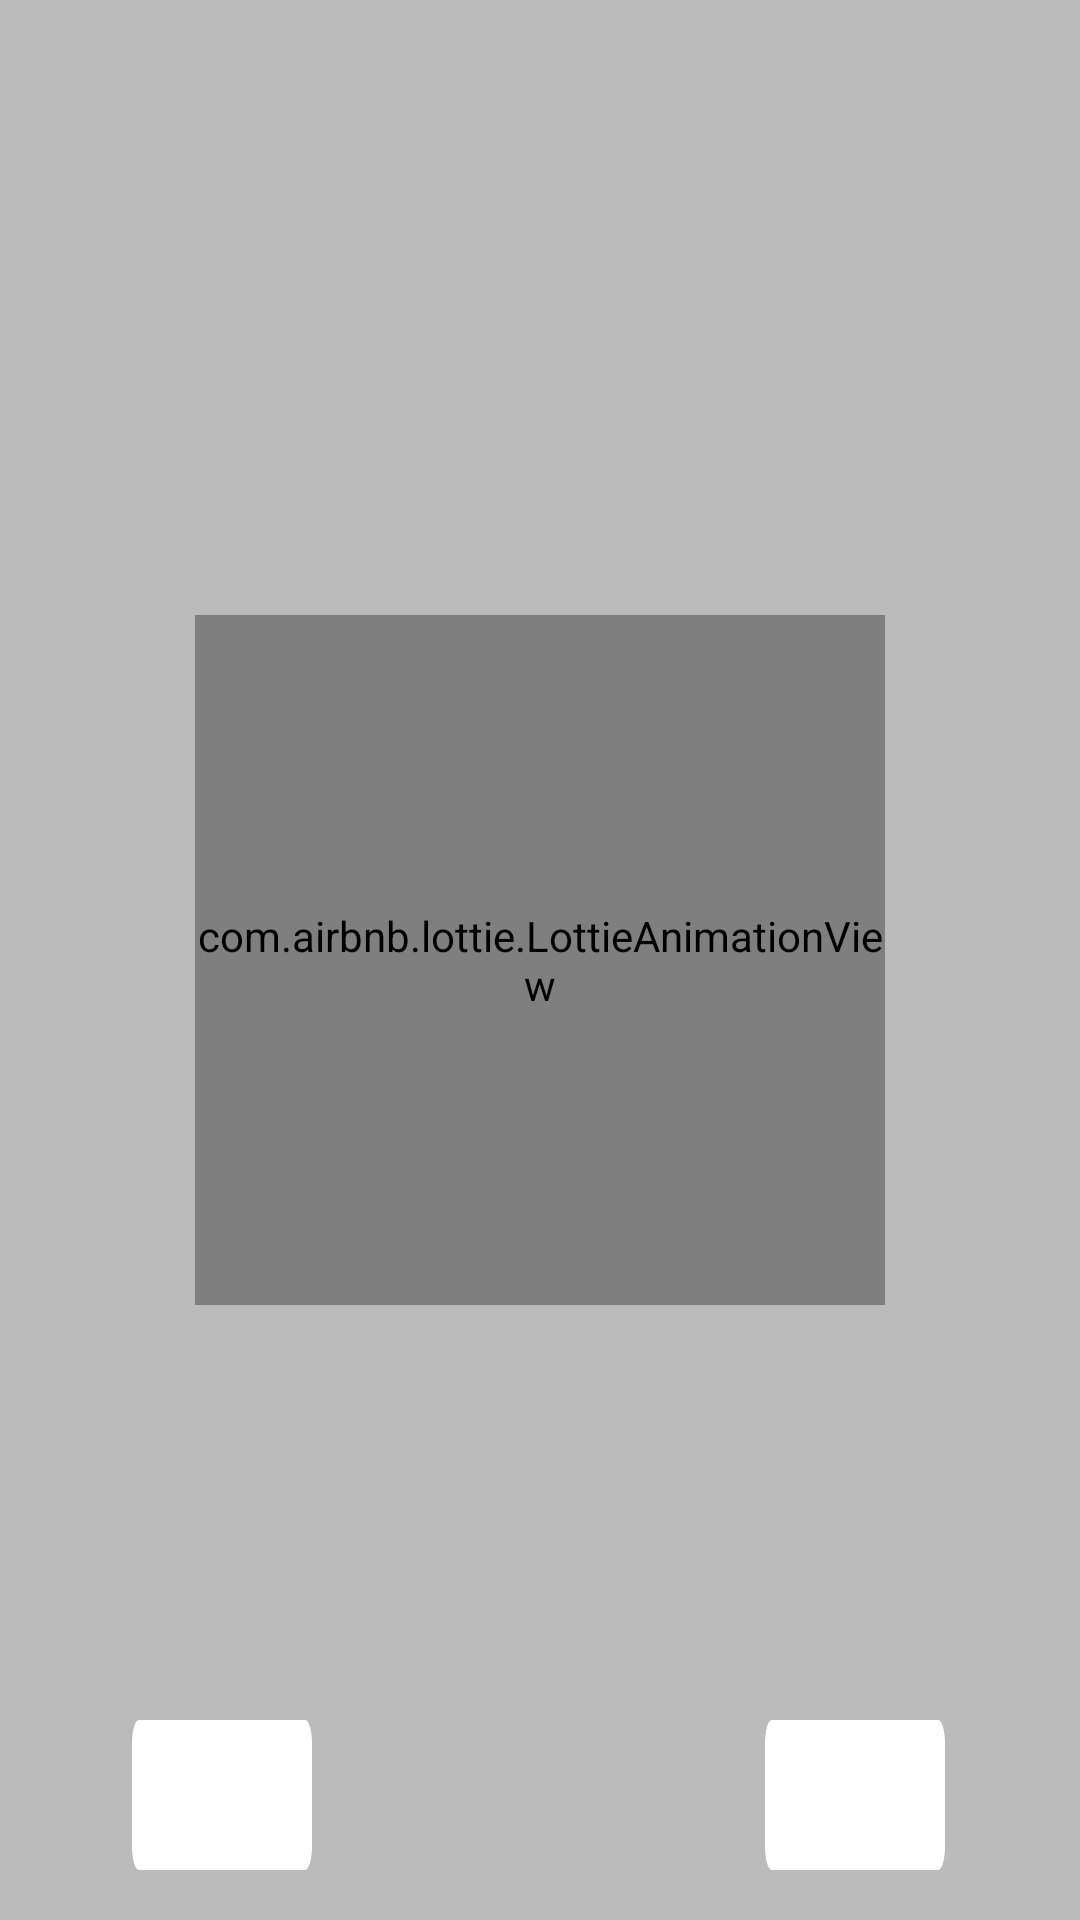

Here is an Android app screen rendered from its layout file. Give the layout XML and the strings, colors and styles it references.
<!-- AndroidManifest.xml: application theme Theme.BORRAR -->
<!-- res/layout/fragment_movies.xml -->
<?xml version="1.0" encoding="utf-8"?>
<layout xmlns:android="http://schemas.android.com/apk/res/android"
    xmlns:app="http://schemas.android.com/apk/res-auto"
    xmlns:tools="http://schemas.android.com/tools">
    <data>
        <variable
            name="viewModel"
            type="com.example.borrar.viewModel.ViewModelClass" />
        <variable
            name="activeFavourite"
            type="Boolean" />
    </data>

    <androidx.constraintlayout.widget.ConstraintLayout
        android:layout_width="match_parent"
        android:layout_height="match_parent"
        tools:context=".fragments.MoviesFragment"
        android:background="#BBBBBB">

        <androidx.constraintlayout.widget.Guideline
            android:id="@+id/guideline_horizontal"
            android:layout_width="wrap_content"
            android:layout_height="wrap_content"
            android:orientation="horizontal"
            app:layout_constraintGuide_percent="0.87" />


        

        <androidx.recyclerview.widget.RecyclerView
            android:id="@+id/recycler"
            android:layout_width="0dp"
            android:layout_height="0dp"
            app:layout_constraintBottom_toBottomOf="@+id/guideline_horizontal"
            app:layout_constraintEnd_toEndOf="parent"
            app:layout_constraintStart_toStartOf="parent"
            app:layout_constraintTop_toTopOf="parent"/>

        <com.airbnb.lottie.LottieAnimationView
            android:id="@+id/charging_movies"
            android:layout_width="230dp"
            android:layout_height="230dp"
            app:layout_constraintBottom_toBottomOf="parent"
            app:layout_constraintEnd_toEndOf="parent"
            app:layout_constraintHorizontal_bias="0.5"
            app:layout_constraintStart_toStartOf="parent"
            app:layout_constraintTop_toTopOf="parent"
            app:lottie_loop="true" />

        <androidx.appcompat.widget.AppCompatImageView
            android:id="@+id/refresh_card"
            android:layout_width="60dp"
            android:layout_height="50dp"
            android:background="@drawable/card_background"
            app:layout_constraintBottom_toBottomOf="parent"
            app:layout_constraintEnd_toEndOf="parent"
            app:layout_constraintHorizontal_bias="0.85"
            app:layout_constraintStart_toStartOf="@+id/recycler"
            app:layout_constraintTop_toBottomOf="@+id/recycler"
            app:layout_constraintVertical_bias="0.5" />

        <androidx.appcompat.widget.AppCompatImageView
            android:id="@+id/refresh_title"
            style="@style/subtexto_solic"
            android:layout_width="40dp"
            android:layout_height="40dp"
            android:background="@drawable/ic_baseline_sync_24"
            app:layout_constraintBottom_toBottomOf="@+id/refresh_card"
            app:layout_constraintEnd_toEndOf="@+id/refresh_card"
            app:layout_constraintStart_toStartOf="@+id/refresh_card"
            app:layout_constraintTop_toTopOf="@+id/refresh_card"
            app:layout_constraintVertical_bias="0.5" />


        <androidx.appcompat.widget.AppCompatImageView
            android:id="@+id/filter_favourites_card"
            android:layout_width="60dp"
            android:layout_height="50dp"
            android:background="@drawable/card_background"
            app:layout_constraintBottom_toBottomOf="parent"
            app:layout_constraintEnd_toStartOf="@+id/refresh_card"
            app:layout_constraintHorizontal_bias="0.226"
            app:layout_constraintStart_toStartOf="parent"
            app:layout_constraintTop_toBottomOf="@+id/recycler"
            app:layout_constraintVertical_bias="0.503" />

        <androidx.appcompat.widget.AppCompatImageView
            android:id="@+id/filter_favourites_image"
            android:layout_width="40dp"
            android:layout_height="40dp"
            android:background="@drawable/ic_baseline_book_24"
            app:layout_constraintBottom_toBottomOf="@+id/filter_favourites_card"
            app:layout_constraintEnd_toEndOf="@+id/filter_favourites_card"
            app:layout_constraintHorizontal_bias="0.5"
            app:layout_constraintStart_toStartOf="@+id/filter_favourites_card"
            app:layout_constraintTop_toTopOf="@+id/filter_favourites_card"
            app:layout_constraintVertical_bias="0.5" />


    </androidx.constraintlayout.widget.ConstraintLayout>
</layout>
<!-- resources referenced by this layout -->
<resources>
  <!-- drawable card_background (drawable) -->
  <vector
      xmlns:android="http://schemas.android.com/apk/res/android"
      xmlns:aapt="http://schemas.android.com/aapt"
      android:width="312dp"
      android:height="77dp"
      android:viewportWidth="312"
      android:viewportHeight="77">
      <group>
  
          <clip-path
              android:pathData="M12 0H300C306.627 0 312 5.37258 312 12V65C312 71.6274 306.627 77 300 77H12C5.37258 77 0 71.6274 0 65V12C0 5.37258 5.37258 0 12 0Z"
              />
          <path
              android:pathData="M0 0V77H312V0"
              android:fillColor="#FFFFFF"
              />
  
      </group>
  </vector>
  <style name="subtexto_solic">
          <item name="android:textSize">15sp</item>
          <item name="android:fontFamily">@font/montserrat</item>
          <item name="android:textColor">#898989</item>
      </style>
  <style name="Theme.BORRAR" parent="Theme.MaterialComponents.DayNight.NoActionBar">
          
          <item name="colorPrimary">@color/purple_500</item>
          <item name="colorPrimaryVariant">@color/purple_700</item>
          <item name="colorOnPrimary">@color/white</item>
          
          <item name="colorSecondary">@color/teal_200</item>
          <item name="colorSecondaryVariant">@color/teal_700</item>
          <item name="colorOnSecondary">@color/black</item>
          
          <item name="android:statusBarColor" tools:targetApi="l">?attr/colorPrimaryVariant</item>
          
      </style>
  <color name="purple_500">#FF6200EE</color>
  <color name="purple_700">#FF3700B3</color>
  <color name="white">#FFFFFFFF</color>
  <color name="teal_200">#FF03DAC5</color>
  <color name="teal_700">#FF018786</color>
  <color name="black">#FF000000</color>
</resources>
